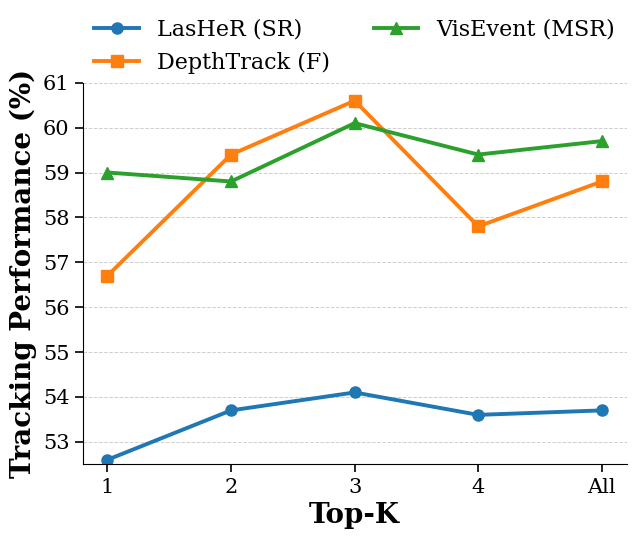
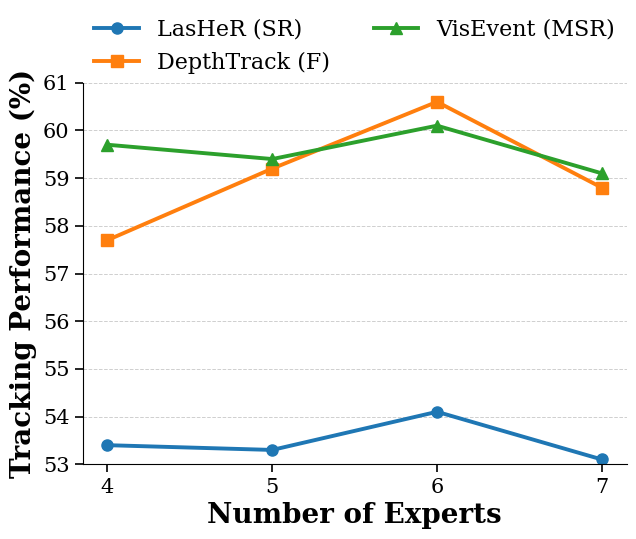

The script that saved these images, in order:
import matplotlib.pyplot as plt
from matplotlib import rc
import numpy as np
import matplotlib

# x = np.linspace(0, 10, 501)
#
# fig = plt.figure()
# axes = fig.subplots(nrows=1, ncols=2)
# axes[0].plot(x, np.sin(x), color='k', label="sin(x)")
# axes[0].plot(x, np.tan(x), color='r', label="sin(x)")
# axes[1].plot(x, np.cos(x), color='b', label="cos(x)")
#
# lines = []
# labels = []
# for ax in fig.axes:
#     axLine, axLabel = ax.get_legend_handles_labels()
#     lines.extend(axLine)
#     labels.extend(axLabel)
#
# fig.legend(lines, labels,
#            loc='upper right')  # 图例的位置，bbox_to_anchor=(0.5, 0.92),
# plt.show()


# 创建数据


import matplotlib.lines as mlines


# def top_param():
#     import matplotlib.pyplot as plt
#     from matplotlib import rc

#     rc('font', family='serif')
#     rc('mathtext', default='regular')

#     # ===== 数据 =====
#     # K = ['4', '5', '6', '7']
#     K = ['1', '2', '3', '4', 'All']

#     SR_rgbt = [52.6, 53.7, 54.1, 53.6, 53.7]
#     SR_rgbd = [56.7, 59.4, 60.6, 57.8, 58.8]
#     SR_rgbe = [59.0, 58.8, 60.1, 59.4, 59.7]
#     # Trainable = [0.0, 0.0, 0.59, 0.0, 0.0]

#     # ===== 画布 =====
#     fig, ax = plt.subplots(figsize=(6.2, 5.2))

#     # ===== 左轴：性能 =====
#     l1, = ax.plot(
#         K, SR_rgbt, marker='o', color='#1f77b4',
#         linewidth=2.4, label='LasHeR (SR)'
#     )
#     l2, = ax.plot(
#         K, SR_rgbd, marker='s', color='#ff7f0e',
#         linewidth=2.4, label='DepthTrack (F)'
#     )
#     l3, = ax.plot(
#         K, SR_rgbe, marker='^', color='#2ca02c',
#         linewidth=2.4, label='VisEvent (MSR)'
#     )

#     ax.set_ylabel('Tracking Performance (%)', fontsize=15)
#     ax.set_ylim(52.5, 61.0)

#     # ===== 右轴：参数量 =====
#     ax2 = ax.twinx()
#     # l4, = ax2.plot(
#     #     K, Trainable, linestyle='-.', marker='d',
#     #     color='gray', linewidth=2.2, label='Trainable Params (M)'
#     # )
#     # ax2.set_ylabel('Parameters (Million)', fontsize=15)
#     # ax2.set_ylim(0.004, 0.05)

#     # ===== 统一 Legend =====
#     # lines = [l1, l2, l3, l4]
#     lines = [l1, l2, l3]
#     labels = [l.get_label() for l in lines]
#     # ax.legend(
#     #     lines, labels,
#     #     loc='upper left',
#     #     fontsize=12,
#     #     frameon=False
#     # )

#     ax.legend(
#     lines, labels,
#     loc='upper center',
#     bbox_to_anchor=(0.5, 1.18),
#     ncol=2,
#     fontsize=12,
#     frameon=False
#     )


#     # ===== 网格 & 坐标轴美化 =====
#     ax.grid(
#         axis='y',
#         linestyle='--',
#         linewidth=0.6,
#         alpha=0.6
#     )

#     ax.set_xlabel('Top-K', fontsize=16)

#     ax.tick_params(axis='both', labelsize=12)
#     ax2.tick_params(axis='y', labelsize=12)

#     # 去除多余边框
#     ax.spines['top'].set_visible(False)
#     ax2.spines['top'].set_visible(False)

#     plt.tight_layout()
#     # plt.show()
#     plt.savefig('top_k.pdf')

def top_param():
    import matplotlib.pyplot as plt
    from matplotlib import rc

    # ===== 全局字体风格（论文级）=====
    rc('font', family='serif')
    rc('mathtext', default='regular')

    # ===== 数据 =====
    K = ['1', '2', '3', '4', 'All']

    SR_rgbt = [52.6, 53.7, 54.1, 53.6, 53.7]
    SR_rgbd = [56.7, 59.4, 60.6, 57.8, 58.8]
    SR_rgbe = [59.0, 58.8, 60.1, 59.4, 59.7]

    # ===== 画布 =====
    fig, ax = plt.subplots(figsize=(6.6, 5.6))

    # ===== 折线 =====
    l1, = ax.plot(
        K, SR_rgbt,
        marker='o', markersize=8,
        linewidth=2.8,
        color='#1f77b4',
        label='LasHeR (SR)'
    )
    l2, = ax.plot(
        K, SR_rgbd,
        marker='s', markersize=8,
        linewidth=2.8,
        color='#ff7f0e',
        label='DepthTrack (F)'
    )
    l3, = ax.plot(
        K, SR_rgbe,
        marker='^', markersize=8,
        linewidth=2.8,
        color='#2ca02c',
        label='VisEvent (MSR)'
    )

    # ===== 轴标签（最大一档 + 加粗）=====
    ax.set_xlabel(
        'Top-K',
        fontsize=20,
        fontweight='bold'
    )
    ax.set_ylabel(
        'Tracking Performance (%)',
        fontsize=20,
        fontweight='bold'
    )

    ax.set_ylim(52.5, 61.0)

    # ===== Legend（显著但不抢主轴）=====
    ax.legend(
        loc='upper center',
        bbox_to_anchor=(0.5, 1.22),
        ncol=2,
        fontsize=16,
        frameon=False,
        handlelength=2.0
    )

    # ===== 网格 =====
    ax.grid(
        axis='y',
        linestyle='--',
        linewidth=0.7,
        alpha=0.6
    )

    # ===== Tick labels（关键放大点）=====
    ax.tick_params(
        axis='both',
        which='major',
        labelsize=15,
        width=1.2,
        length=6
    )

    # ===== 去除多余边框 =====
    ax.spines['top'].set_visible(False)
    ax.spines['right'].set_visible(False)

    plt.tight_layout()
    # plt.show()
    plt.savefig('top_k.pdf', dpi=300, bbox_inches='tight')


def expert_num():
    import matplotlib.pyplot as plt
    from matplotlib import rc

    # ===== 全局字体风格（论文级）=====
    rc('font', family='serif')
    rc('mathtext', default='regular')

    # ===== 数据 =====
    K = ['4', '5', '6', '7']

    SR_rgbt = [53.4, 53.3, 54.1, 53.1]
    SR_rgbd = [57.7, 59.2, 60.6, 58.8]
    SR_rgbe = [59.7, 59.4, 60.1, 59.1]

    # ===== 画布 =====
    fig, ax = plt.subplots(figsize=(6.6, 5.6))

    # ===== 折线 =====
    l1, = ax.plot(
        K, SR_rgbt,
        marker='o', markersize=8,
        linewidth=2.8,
        color='#1f77b4',
        label='LasHeR (SR)'
    )
    l2, = ax.plot(
        K, SR_rgbd,
        marker='s', markersize=8,
        linewidth=2.8,
        color='#ff7f0e',
        label='DepthTrack (F)'
    )
    l3, = ax.plot(
        K, SR_rgbe,
        marker='^', markersize=8,
        linewidth=2.8,
        color='#2ca02c',
        label='VisEvent (MSR)'
    )

    # ===== 轴标签（最大一档 + 加粗）=====
    ax.set_xlabel(
        'Number of Experts',
        fontsize=20,
        fontweight='bold'
    )
    ax.set_ylabel(
        'Tracking Performance (%)',
        fontsize=20,
        fontweight='bold'
    )

    ax.set_ylim(53.0, 61.0)

    # ===== Legend（显著但不抢主轴）=====
    ax.legend(
        loc='upper center',
        bbox_to_anchor=(0.5, 1.22),
        ncol=2,
        fontsize=16,
        frameon=False,
        handlelength=2.0
    )

    # ===== 网格 =====
    ax.grid(
        axis='y',
        linestyle='--',
        linewidth=0.7,
        alpha=0.6
    )

    # ===== Tick labels（关键放大点）=====
    ax.tick_params(
        axis='both',
        which='major',
        labelsize=15,
        width=1.2,
        length=6
    )

    # ===== 去除多余边框 =====
    ax.spines['top'].set_visible(False)
    ax.spines['right'].set_visible(False)

    plt.tight_layout()
    # plt.show()
    plt.savefig('expert_num.pdf', dpi=300, bbox_inches='tight')

if __name__ == '__main__':

    top_param()
    expert_num()
